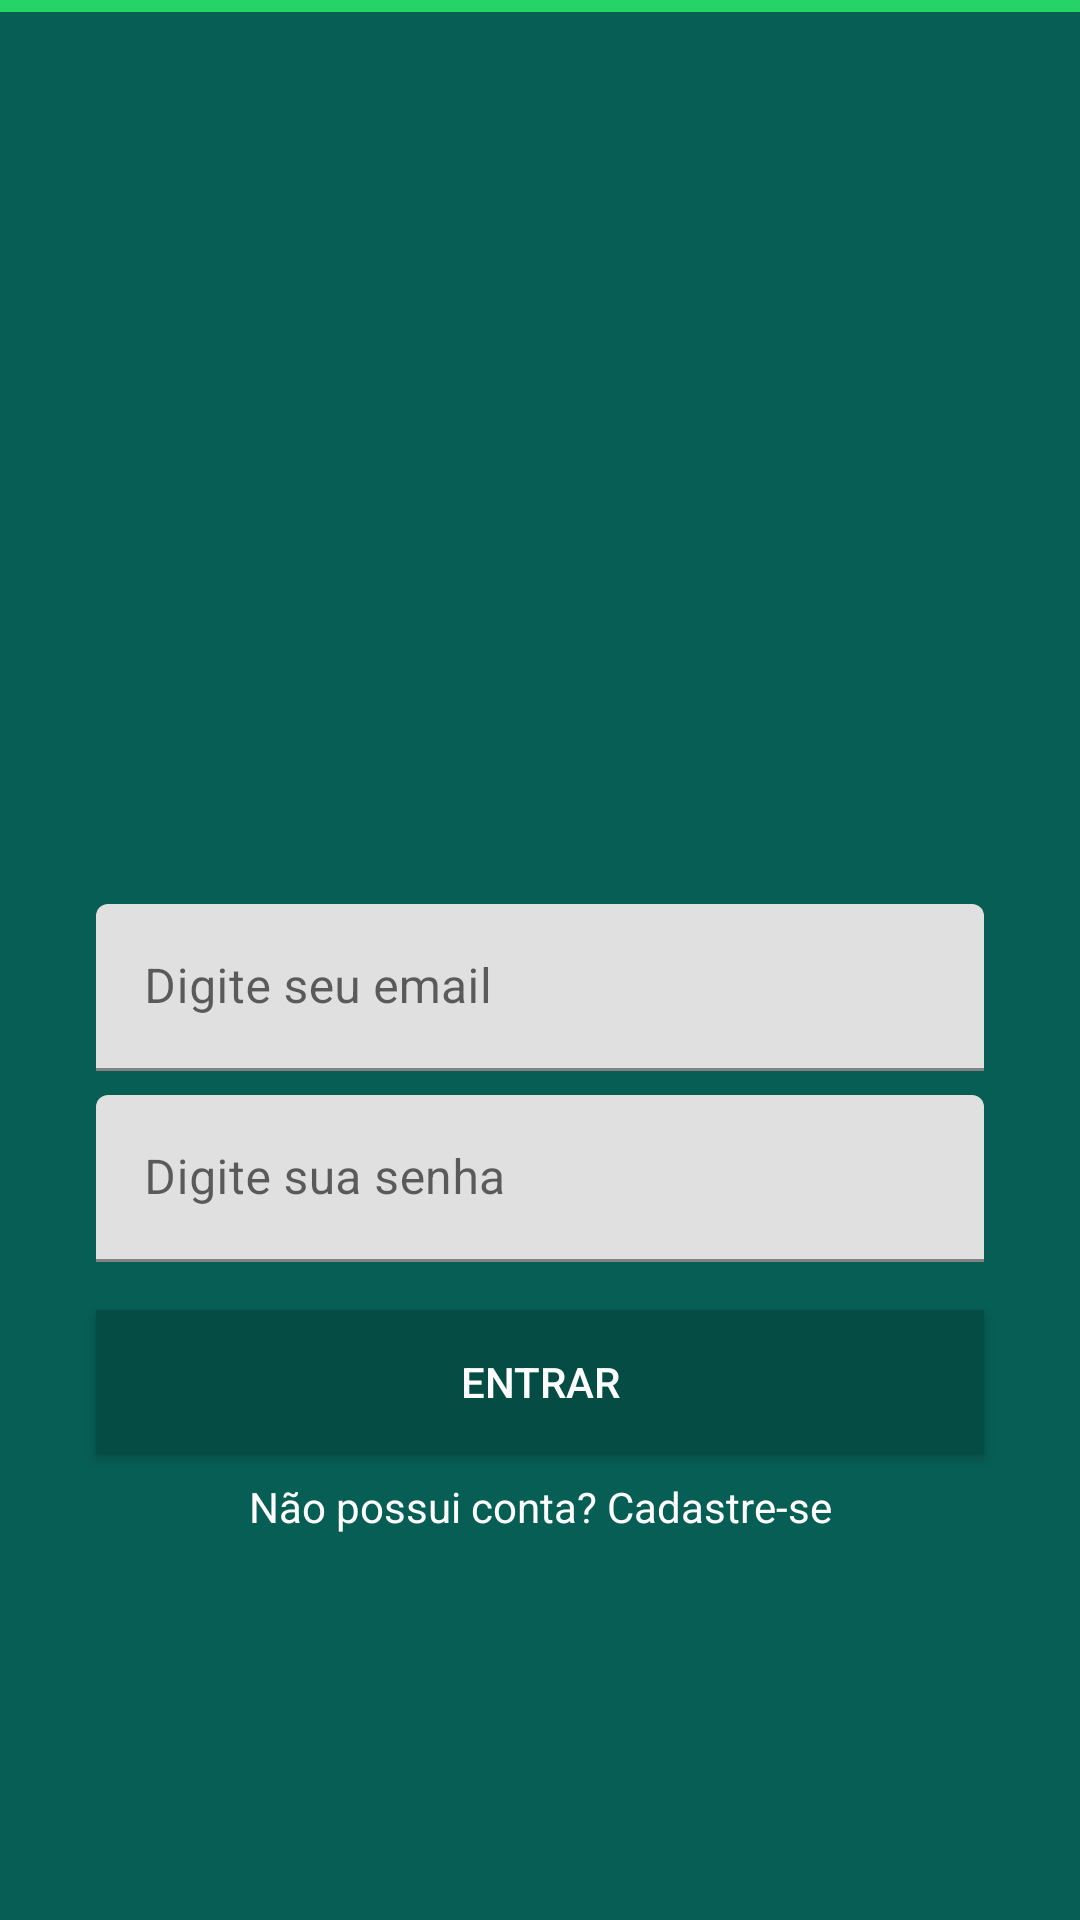

Android layout source for this screen:
<!-- AndroidManifest.xml: application theme Theme.WhatsAppClone -->
<!-- res/layout/activity_login.xml -->
<?xml version="1.0" encoding="utf-8"?>
<androidx.constraintlayout.widget.ConstraintLayout xmlns:android="http://schemas.android.com/apk/res/android"
    xmlns:app="http://schemas.android.com/apk/res-auto"
    xmlns:tools="http://schemas.android.com/tools"
    android:layout_width="match_parent"
    android:layout_height="match_parent"
    android:background="@color/colorPrimary"
    tools:context=".ui.login.LoginActivity">

    <com.google.android.material.progressindicator.LinearProgressIndicator
        android:id="@+id/login_progress_indicator"
        android:layout_width="match_parent"
        android:layout_height="wrap_content"
        android:indeterminate="true"
        app:layout_constraintTop_toTopOf="parent"
        app:trackColor="@color/colorAccent" />

    <ImageView
        android:id="@+id/imageView"
        android:layout_width="200dp"
        android:layout_height="157dp"
        android:layout_marginBottom="16dp"
        app:layout_constraintBottom_toTopOf="@+id/login_email_ipt_layout"
        app:layout_constraintEnd_toEndOf="parent"
        app:layout_constraintHorizontal_bias="0.5"
        app:layout_constraintStart_toStartOf="parent"
        app:layout_constraintTop_toTopOf="parent"
        app:layout_constraintVertical_chainStyle="packed"
        app:srcCompat="@drawable/logo" />

    <com.google.android.material.textfield.TextInputLayout
        android:id="@+id/login_email_ipt_layout"
        android:layout_width="match_parent"
        android:layout_height="wrap_content"
        android:layout_marginStart="32dp"
        android:layout_marginEnd="32dp"
        android:layout_marginBottom="8dp"
        app:layout_constraintBottom_toTopOf="@+id/login_password_ipt_layout"
        app:layout_constraintEnd_toEndOf="parent"
        app:layout_constraintHorizontal_bias="0.5"
        app:layout_constraintStart_toStartOf="parent"
        app:layout_constraintTop_toBottomOf="@+id/imageView">

        <com.google.android.material.textfield.TextInputEditText
            android:layout_width="match_parent"
            android:layout_height="wrap_content"
            android:hint="@string/email_field_hint" />
    </com.google.android.material.textfield.TextInputLayout>

    <com.google.android.material.textfield.TextInputLayout
        android:id="@+id/login_password_ipt_layout"
        android:layout_width="match_parent"
        android:layout_height="wrap_content"
        android:layout_marginStart="32dp"
        android:layout_marginEnd="32dp"
        android:layout_marginBottom="16dp"
        app:layout_constraintBottom_toTopOf="@+id/login_button"
        app:layout_constraintEnd_toEndOf="parent"
        app:layout_constraintHorizontal_bias="0.5"
        app:layout_constraintStart_toStartOf="parent"
        app:layout_constraintTop_toBottomOf="@+id/login_email_ipt_layout">

        <com.google.android.material.textfield.TextInputEditText
            android:layout_width="match_parent"
            android:layout_height="wrap_content"
            android:inputType="textPassword"
            android:hint="@string/password_field_hint" />
    </com.google.android.material.textfield.TextInputLayout>

    <Button
        android:id="@+id/login_button"
        android:layout_width="0dp"
        android:layout_height="wrap_content"
        android:layout_marginStart="32dp"
        android:layout_marginEnd="32dp"
        android:layout_marginBottom="8dp"
        android:background="@color/colorPrimaryDark"
        android:text="@string/login_button"
        android:textColor="@color/white"
        app:layout_constraintBottom_toTopOf="@+id/textView"
        app:layout_constraintEnd_toEndOf="parent"
        app:layout_constraintHorizontal_bias="0.5"
        app:layout_constraintStart_toStartOf="parent"
        app:layout_constraintTop_toBottomOf="@+id/login_password_ipt_layout"
        android:onClick="onLoginClick"/>

    <TextView
        android:id="@+id/textView"
        android:layout_width="wrap_content"
        android:layout_height="wrap_content"
        android:onClick="showSignUp"
        android:text="@string/sign_up_hint"
        android:textColor="@color/white"
        app:layout_constraintBottom_toBottomOf="parent"
        app:layout_constraintEnd_toEndOf="parent"
        app:layout_constraintHorizontal_bias="0.5"
        app:layout_constraintStart_toStartOf="parent"
        app:layout_constraintTop_toBottomOf="@+id/login_button" />

</androidx.constraintlayout.widget.ConstraintLayout>
<!-- resources referenced by this layout -->
<resources>
  <color name="colorAccent">#25D366</color>
  <color name="colorPrimary">#075E54</color>
  <color name="colorPrimaryDark">#054D44</color>
  <color name="white">#FFFFFFFF</color>
  <string name="email_field_hint">Digite seu email</string>
  <string name="login_button">Entrar</string>
  <string name="password_field_hint">Digite sua senha</string>
  <string name="sign_up_hint">Não possui conta? Cadastre-se</string>
  <style name="Theme.WhatsAppClone" parent="Theme.MaterialComponents.DayNight.NoActionBar">
          
          <item name="colorPrimary">@color/colorPrimary</item>
          <item name="colorPrimaryVariant">@color/colorPrimaryDark</item>
          <item name="colorOnPrimary">@color/white</item>
          <item name="colorAccent">@color/colorAccent</item>
          
          <item name="colorSecondary">@color/teal_200</item>
          <item name="colorSecondaryVariant">@color/teal_700</item>
          <item name="colorOnSecondary">@color/black</item>
          
          <item name="android:statusBarColor" tools:targetApi="l">?attr/colorPrimaryVariant</item>
          
          <item name="tabStyle">@style/Widget.WhatsAppClone.TabLayout</item>
      </style>
  <color name="teal_200">#FF03DAC5</color>
  <color name="teal_700">#FF018786</color>
  <color name="black">#FF000000</color>
  <style name="Widget.WhatsAppClone.TabLayout" parent="Widget.MaterialComponents.TabLayout">
          <item name="materialThemeOverlay">@style/ThemeOverlay.WhatsAppClone.TabLayout</item>
      </style>
  <style name="ThemeOverlay.WhatsAppClone.TabLayout" parent="">
          <item name="colorPrimary">@color/white</item>
          <item name="colorSurface">@color/colorPrimary</item>
          <item name="colorOnSurface">@color/white</item>
      </style>
</resources>
